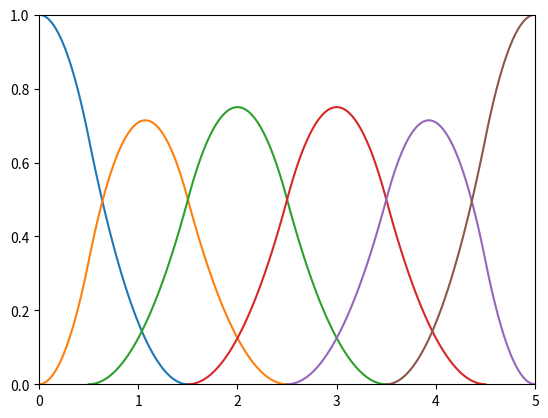

This figure's Python source:
import os
import numpy as np
import matplotlib.pyplot as plt

# Node at left boundary 0.0 ~ 1.5
def head0(u):
    if (u >= 0.0):
        if (u < 0.5):
            return 1.0 - 4.0/3.0 * u*u
        elif (u <= 1.5):
            return 2.0/3.0 * u*u - 2.0 * u + 1.5
    return 0.0

# One node away from left boundary -1.0 ~ 1.5
def head1(u):
    if (u >= -1.0):
        if (u < -0.5):
            return 4.0/3.0 * (u+1.0)*(u+1.0)
        elif (u < 0.5):
            return -7.0/6.0 * u*u + u/6.0 + 17.0/24.0
        elif (u <= 1.5):
            return (3.0-2.0*u)*(3.0-2.0*u) / 8.0
    return 0.0

# Internal nodes -1.5 ~ 1.5
def middle(u):
    if (u >= -1.5):
        if (u < -0.5):
            return (2.0*u+3.0)*(2.0*u+3.0) / 8.0
        elif (u < 0.5):
            return 0.75 - u*u
        elif (u <= 1.5):
            return (3.0-2.0*u)*(3.0-2.0*u) / 8.0
    return 0.0

# One node away from right boundary -1.5 ~ 1.0
def tail1(u):
    if (u >= -1.5):
        if (u < -0.5):
            return (3.0+2.0*u)*(3.0+2.0*u) / 8.0
        elif (u < 0.5):
            return -7.0/6.0 * u*u - u / 6.0 + 17.0/24.0
        elif (u <= 1.0):
            return 4.0/3.0 * (1.0-u)*(1.0-u)
    return 0.0

# nodes at right boundary -1.5 ~ 0.0
def tail0(u):
    if (u >= -1.5):
        if (u < -0.5):
            return 2.0/3.0 * u*u + 2.0 * u + 1.5
        elif (u <= 0.0):
            return 1.0 - 4.0/3.0 * u*u
    return 0.0
    
def cal_func(func, x1, x2, u1, u2, num):
    x = np.zeros(num+1)
    y = np.zeros(num+1)
    x_div = (x2 - x1) / num
    u_div = (u2 - u1) / num
    for i in range(num+1):
        x[i] = x1 + x_div * i
        y[i] = func(u1 + u_div * i)
    return (x, y)

if __name__ == "__main__":
    fig = plt.figure()
    plot1 = fig.subplots(1, 1)
    plot1.set_xlim([0.0, 5.0])
    plot1.set_ylim([0.0, 1.0])
    # head0
    x, y = cal_func(head0, 0.0, 1.5, 0.0, 1.5, 100)
    plot1.plot(x, y)
    # head1
    x, y = cal_func(head1, 0.0, 2.5, -1.0, 1.5, 100)
    plot1.plot(x, y)
    # middle1
    x, y = cal_func(middle, 0.5, 3.5, -1.5, 1.5, 100)
    plot1.plot(x, y)
    # middle2
    x, y = cal_func(middle, 1.5, 4.5, -1.5, 1.5, 100)
    plot1.plot(x, y)
    # tail1
    x, y = cal_func(tail1, 2.5, 5.0, -1.5, 1.0, 100)
    plot1.plot(x, y)
    # tail0
    x, y = cal_func(tail0, 3.5, 5.0, -1.5, 0.0, 100)
    plot1.plot(x, y)
    plt.show()
